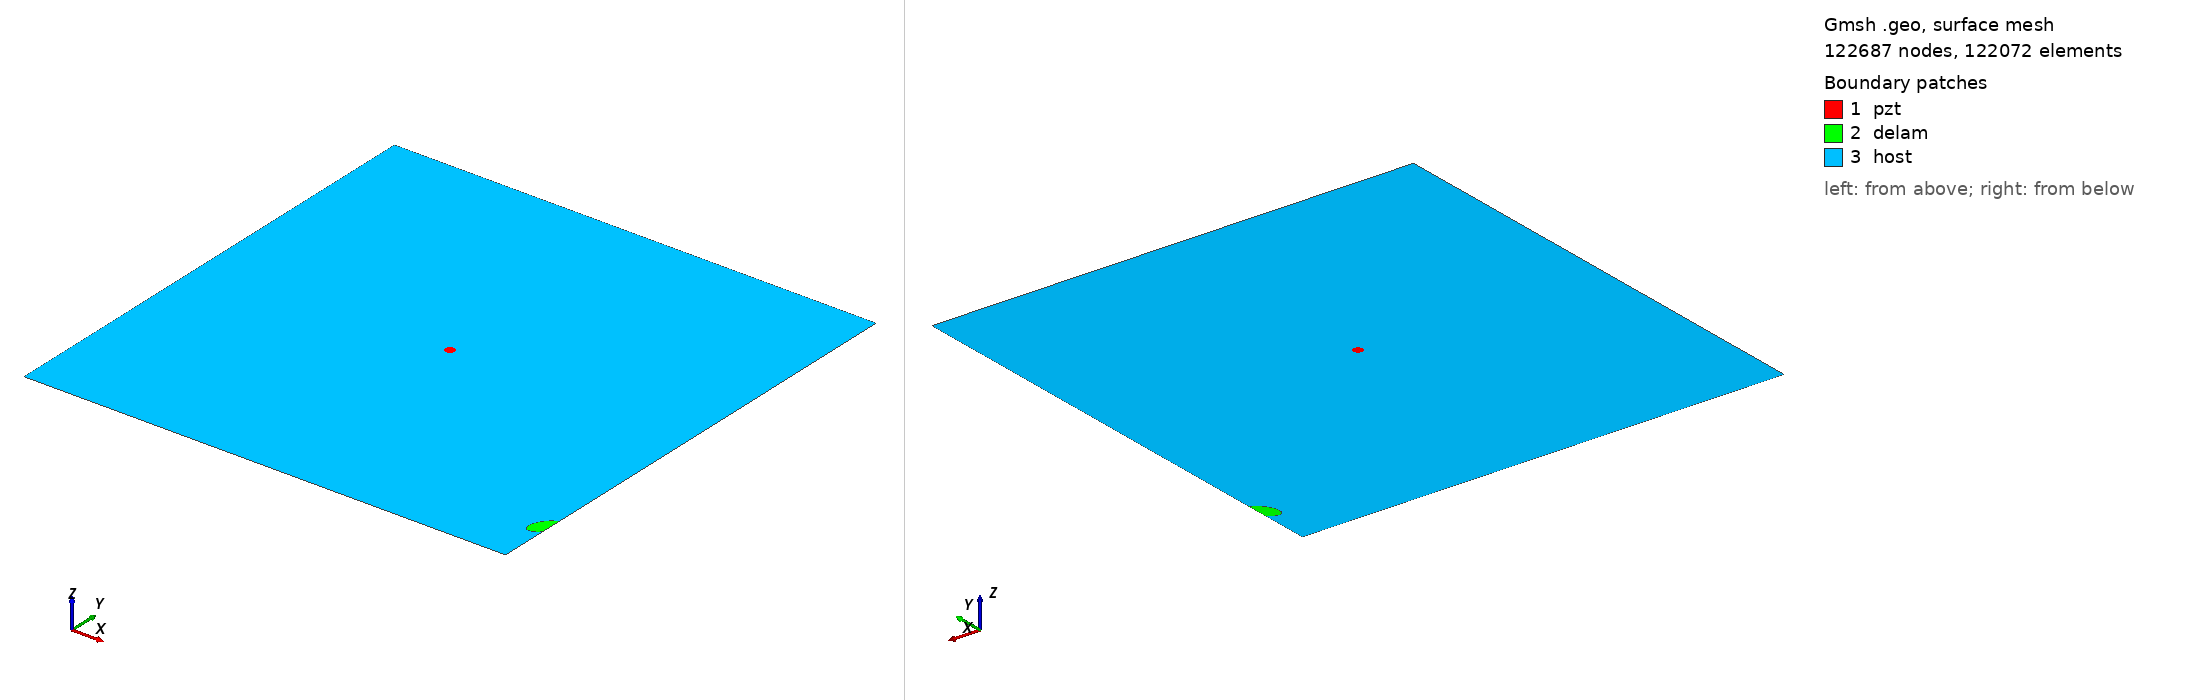

Gmsh geometry script, surface-meshed: 122687 nodes, 122072 surface elements. Boundary patches (legend numbers): 1 pzt, 2 delam, 3 host. Left view from above one corner, right view from below the opposite corner. Legend entries are the model's physical surfaces. The drawing asked Gmsh for element sizes between 1% and 20% of the model's largest extent; the script's own settings can give other sizes.

=== m2_rand_single_delam_231.geo (drawn) ===
SetFactory("OpenCASCADE");
L=0.500000; 
W=0.500000; 
a=0.015667; 
b=0.008554; 
x=0.495933; 
y=0.058284; 
alpha=0.310923 *Pi; 
r=0.005000; 
xpzt=0.250000; 
ypzt=0.250000; 
//+
Point(1) = {0, 0, 0, 1.0};
//+
Point(2) = {L, 0, 0, 1.0};
//+
Point(3) = {L, W, 0, 1.0};
//+
Point(4) = {0, W, 0, 1.0};
//+
Line(1) = {1, 2};
//+
Line(2) = {2, 3};
//+
Line(3) = {3, 4};
//+
Line(4) = {4, 1};
//+
Circle(5) = {xpzt, ypzt, -0, r, 0, 2*Pi};
//+
Ellipse(6) = {x, y, -0, a, b, 0, 2*Pi};
//+
Rotate {{0, 0, 1}, {x, y, 0}, alpha} {
  Curve{6}; 
}
//+
BooleanDifference{ Curve{6}; Delete; }{ Curve{2}; }
//+
Delete {
  Curve{6}; 
}
//Delete {
//  Curve{8}; 
//}
//+
Delete {
  Curve{2}; 
}
//+
Line(9) = {7, 8};
//+
Line(10) = {2, 8};
//+
Line(11) = {7, 3};
//+
Curve Loop(1) = {5};
//+
Plane Surface(1) = {1};
//+
Curve Loop(2) = {9, 7};
//+
Plane Surface(2) = {2};
//+
Curve Loop(3) = {10, -7, 11, 3, 4, 1};
//+
Curve Loop(4) = {5};
//+
Plane Surface(3) = {3, 4};
//+
Point(9) = {xpzt, ypzt, 0, 1.0};
//+
Point{9} In Surface {1};// mesh node at centre of pzt
//+
Physical Surface("pzt") = {1};
//+
Physical Surface("delam") = {2};
//+
Physical Surface("host") = {3};

Mesh.Algorithm = 6; // Frontal
Mesh.CharacteristicLengthFactor = 0.034000;
Mesh.CharacteristicLengthMin = 0.001000;
Mesh.CharacteristicLengthMax = 0.200000;
Mesh.RecombineAll = 1; // Apply recombination algorithm
Mesh.SubdivisionAlgorithm = 1; // 1: all quadrangles
Mesh.Smoothing = 1;
